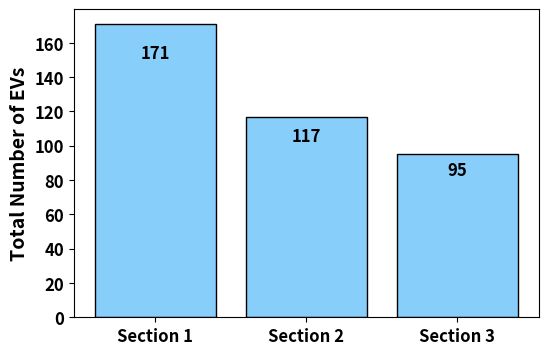
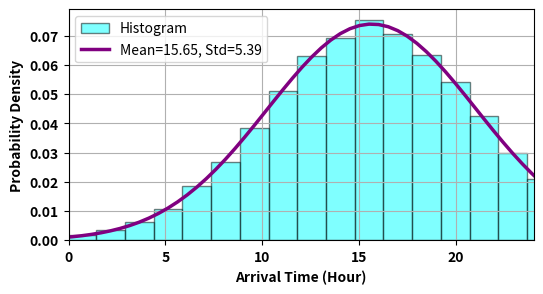
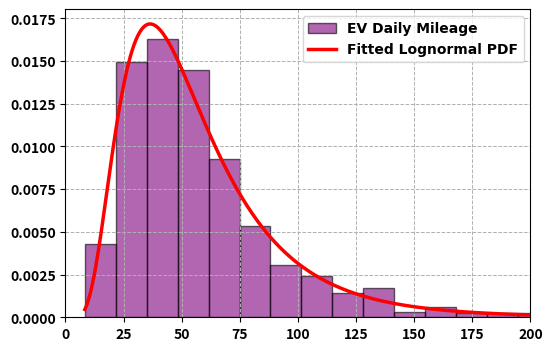
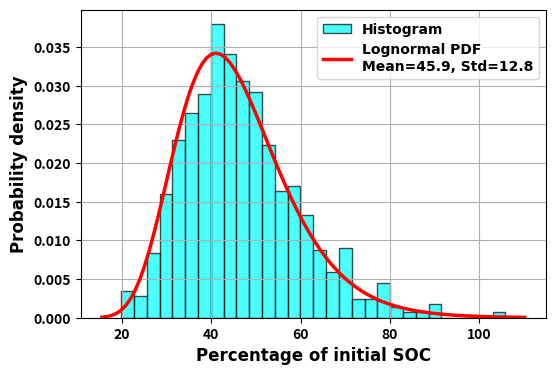
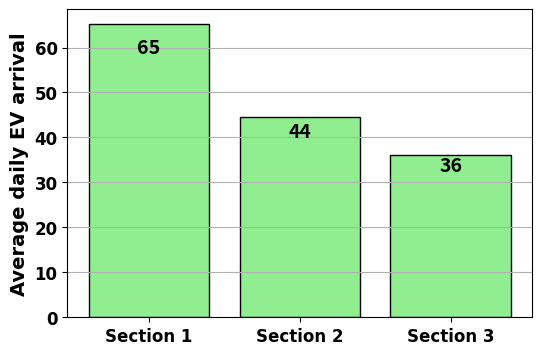
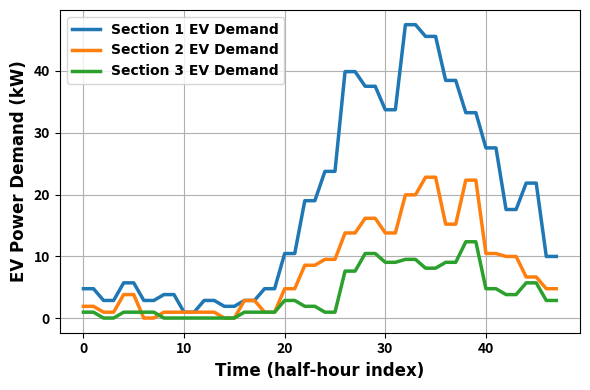

These charts were generated, in order, by the following Python code:
import numpy as np
import matplotlib.pyplot as plt
from scipy.stats import norm, lognorm, gaussian_kde
import matplotlib.lines as mlines


# -----------------------------
# IEEE-33 Load Data (kW, kVAr)
# -----------------------------
LOADS_IEEE33 = [
    (2, 100, 60),
    (3, 90, 40),
    (4, 120, 80),
    (5, 60, 30),
    (6, 60, 20),
    (7, 200, 100),
    (8, 200, 100),
    (9, 60, 20),
    (10, 60, 20),
    (11, 45, 30),
    (12, 60, 35),
    (13, 60, 35),
    (14, 120, 80),
    (15, 60, 10),
    (16, 60, 20),
    (17, 60, 20),
    (18, 90, 40),
    (19, 90, 40),
    (20, 90, 40),
    (21, 90, 40),
    (22, 90, 40),
    (23, 90, 50),
    (24, 420, 200),
    (25, 420, 200),
    (26, 60, 25),
    (27, 60, 25),
    (28, 60, 20),
    (29, 120, 70),
    (30, 200, 60),
    (31, 150, 70),
    (32, 210, 100),
    (33, 60, 40),
]


# -----------------------------
# Section definition (your split)
# -----------------------------
SECTIONS = {
    "Section 1": [2, 3, 4, 5, 19, 20, 21, 22, 23, 24, 25],
    "Section 2": [6, 7, 8, 9, 10, 11, 12, 13, 14, 15, 16, 17, 18],
    "Section 3": [26, 27, 28, 29, 30, 31, 32, 33],
}


# -----------------------------
# EV cluster data (from your clustering)
# -----------------------------
CLUSTER_PERCENTAGES = np.array([0.3859, 0.2164, 0.3977])  # cluster share
CLUSTER_CAPACITIES_KWH = np.array([14.30, 66.06, 80.70])
CLUSTER_RANGES_KM = np.array([78, 236, 480])


# ============================================================
# 1) EV counts per bus & per section (penetration-sensitive)
# ============================================================
def estimate_evs_per_bus(loads_kw, penetration=0.3176, vehicles_per_dwelling=1.6):
    """
    This adapts your EV number logic to be penetration-sensitive.
    Your original code implicitly assumed a fixed multipliers; here we keep the same
    structure BUT scale the EV totals by penetration.
    """
    residential_percentage = 0.85
    commercial_percentage = 0.15
    avg_residential_consumption = 5
    avg_commercial_consumption = 20
    residential_ev_multiplier = 1.6
    commercial_ev_multiplier = 3.0
    safety_factor = 1.10

    households_and_evs = []
    for bus, load_kw, q_kvar in loads_kw:
        residential_load = load_kw * residential_percentage
        commercial_load = load_kw * commercial_percentage

        households = residential_load / avg_residential_consumption
        businesses = commercial_load / avg_commercial_consumption

        evs_residential = households * residential_ev_multiplier * penetration
        evs_commercial = businesses * commercial_ev_multiplier * penetration

        total_evs = (evs_residential + evs_commercial) * safety_factor
        households_and_evs.append((bus, households, businesses, evs_residential, evs_commercial, total_evs))

    return households_and_evs


def aggregate_evs_by_section(households_and_evs, sections):
    evs_per_section = {name: 0.0 for name in sections}
    evs_per_bus = {}

    for bus, households, businesses, evs_res, evs_com, total_evs in households_and_evs:
        evs_per_bus[bus] = total_evs
        for sec_name, buses in sections.items():
            if bus in buses:
                evs_per_section[sec_name] += total_evs

    # round for reporting
    evs_per_section_rounded = {k: int(round(v)) for k, v in evs_per_section.items()}
    evs_per_bus_rounded = {k: int(round(v)) for k, v in evs_per_bus.items()}

    return evs_per_section_rounded, evs_per_bus_rounded


# ============================================================
# 2) Uncertainty modelling (arrival time, daily distance, SOC)
# ============================================================
def plot_arrival_time_distribution(mean_arrival=15.65, std_arrival=5.39):
    samples_per_hour = 1000
    total_samples = samples_per_hour * 24
    arrival_times = np.random.normal(loc=mean_arrival, scale=std_arrival, size=total_samples).flatten()

    plt.figure(figsize=(6, 3))
    plt.hist(arrival_times, bins=30, color="cyan", alpha=0.5, edgecolor="black",
             density=True, label="Histogram")

    xmin, xmax = plt.xlim()
    x = np.linspace(xmin, xmax, 100)
    p = norm.pdf(x, mean_arrival, std_arrival)
    plt.plot(x, p, "purple", label=f"Mean={mean_arrival}, Std={std_arrival}", linewidth=2.5)

    plt.xlim(0, 24)
    plt.xlabel("Arrival Time (Hour)", fontweight="bold")
    plt.ylabel("Probability Density", fontweight="bold")
    plt.xticks(fontweight="bold")
    plt.yticks(fontweight="bold")
    plt.legend(loc="upper left", fontsize=10)
    plt.grid(True)
    plt.show()


def plot_daily_driven_distance(mu_ev=3.8959367126828115, sigma_ev=0.548785984602523):
    np.random.seed(42)
    data_daily_ev = np.random.lognormal(mu_ev, sigma_ev, 1000)

    plt.figure(figsize=(6, 4))
    counts_ev, bins_ev, _ = plt.hist(
        data_daily_ev, bins=30, density=True, alpha=0.6,
        color="purple", edgecolor="black", label="EV Daily Mileage"
    )

    x_ev = np.linspace(bins_ev.min(), bins_ev.max(), 1000)
    pdf_ev = lognorm.pdf(x_ev, sigma_ev, scale=np.exp(mu_ev))
    plt.plot(x_ev, pdf_ev, color="red", linestyle="-", linewidth=2.5, label="Fitted Lognormal PDF")

    plt.xticks(fontsize=10, fontweight="bold")
    plt.yticks(fontsize=10, fontweight="bold")
    plt.legend(loc="upper right", prop={"family": "Arial", "weight": "bold"})
    plt.grid(True, which="both", linestyle="--", linewidth=0.7)
    plt.xlim(0, 200)
    plt.show()


def plot_initial_soc_distribution(mean_soc=45.90, std_soc=12.80):
    mu = np.log(mean_soc**2 / np.sqrt(std_soc**2 + mean_soc**2))
    sigma = np.sqrt(np.log(1 + (std_soc**2 / mean_soc**2)))

    initial_soc = np.random.lognormal(mu, sigma, 1000)

    plt.figure(figsize=(6, 4))
    plt.hist(initial_soc, bins=30, density=True, color="cyan", edgecolor="black",
             alpha=0.7, label="Histogram")

    xmin, xmax = plt.xlim()
    x = np.linspace(xmin, xmax, 90)
    pdf = lognorm.pdf(x, sigma, scale=np.exp(mu))
    plt.plot(x, pdf, "r-", linewidth=2.5, label=f"Lognormal PDF\nMean={mean_soc}, Std={std_soc}")

    plt.xticks(fontweight="bold")
    plt.yticks(fontweight="bold")
    plt.xlabel("Percentage of initial SOC", family="Arial", fontsize=12, fontweight="bold")
    plt.ylabel("Probability density", family="Arial", fontsize=12, fontweight="bold")
    plt.legend(prop={"family": "Arial", "weight": "bold"})
    plt.grid(True)
    plt.show()


# ============================================================
# 3) Plugin interval + daily arrivals per section (Monte Carlo)
# ============================================================
def simulate_section_plugin_intervals(
    total_evs,
    cluster_percentages=CLUSTER_PERCENTAGES,
    capacities=CLUSTER_CAPACITIES_KWH,
    ranges=CLUSTER_RANGES_KM,
    final_soc=90,
    initial_soc_mean=45.12,
    initial_soc_std=12.90,
    mean_driven=3.54,
    std_driven=0.65,
    num_simulations=1000,
):
    """
    Exact logic matching your "simulate_section" approach.
    Returns:
      avg_plugin_intervals_days (per cluster)
      avg_daily_arrivals_evs_per_day (per cluster)
      total_avg_daily_arrival_evs_per_day
    """
    num_ev_per_cluster = [total_evs * p for p in cluster_percentages]
    results = {f"Cluster {i+1}": [] for i in range(len(capacities))}

    for i in range(len(capacities)):
        battery_capacity = capacities[i]
        driving_range = ranges[i]
        num_ev = int(num_ev_per_cluster[i])
        energy_per_km = battery_capacity / driving_range

        for _ in range(num_simulations):
            initial_soc = np.clip(
                np.random.normal(loc=initial_soc_mean, scale=initial_soc_std, size=num_ev),
                0, 70
            )
            energy_needed = ((final_soc - initial_soc) / 100) * battery_capacity
            plugin_intervals = np.zeros(num_ev)

            for ev in range(num_ev):
                total_energy_consumed, days = 0, 0
                while total_energy_consumed < energy_needed[ev]:
                    daily_distance = min(
                        np.random.lognormal(mean=mean_driven, sigma=std_driven),
                        driving_range
                    )
                    total_energy_consumed += daily_distance * energy_per_km
                    days += 1
                plugin_intervals[ev] = days

            results[f"Cluster {i+1}"].append(np.mean(plugin_intervals))

    avg_plugin_intervals = {k: float(np.mean(v)) for k, v in results.items()}
    avg_daily_arrivals = [
        num_ev_per_cluster[i] / avg_plugin_intervals[f"Cluster {i+1}"] for i in range(len(capacities))
    ]
    total_avg_daily_arrival = float(np.sum(avg_daily_arrivals))

    return avg_plugin_intervals, avg_daily_arrivals, total_avg_daily_arrival


# ============================================================
# 4) EV demand profiles per section
#    (A) hourly (24)
#    (B) half-hourly (48)
# ============================================================
def hourly_ev_demand_profile(
    total_evs,
    penetration=0.3176,
    capacities=CLUSTER_CAPACITIES_KWH,
    cluster_percentages=CLUSTER_PERCENTAGES,
    power_levels=np.array([3.6, 7.4, 11]),
    mean_arrival_time=16.55,
    std_arrival_time=5.79,
    mean_initial_soc=0.45,
    std_initial_soc=0.1290,
    final_soc=0.9,
    charging_levels_prob=np.array([0.41, 0.54, 0.05]),
    charger_efficiency=0.95,
    num_iterations=1000,
):
    """
    Your hourly EV demand code adapted so total_evs comes from IEEE-33 section estimation.
    Returns mean profile across Monte Carlo iterations (kW per hour).
    """
    num_evs = int(total_evs * penetration)

    hourly_load_demand = np.zeros((num_iterations, len(capacities), 24))

    for sim in range(num_iterations):
        arrival_times = np.random.normal(mean_arrival_time, std_arrival_time, num_evs)
        arrival_times = np.mod(arrival_times, 24)

        initial_soc = np.clip(np.random.normal(mean_initial_soc, std_initial_soc, num_evs), 0, 0.7)

        start = 0
        for cluster_idx, capacity in enumerate(capacities):
            cluster_evs = int(num_evs * cluster_percentages[cluster_idx])
            cluster_arrivals = arrival_times[start:start + cluster_evs]
            cluster_initial_soc = initial_soc[start:start + cluster_evs]
            start += cluster_evs

            profile = np.zeros(24)

            for hour in range(24):
                evs_arrived_idx = np.where(np.floor(cluster_arrivals) == hour)[0]
                num_arrivals = len(evs_arrived_idx)
                if num_arrivals == 0:
                    continue

                available_charging_time = (hour + 1) - cluster_arrivals[evs_arrived_idx]
                available_charging_time = np.clip(available_charging_time, 0, 1)

                soc = cluster_initial_soc[evs_arrived_idx]

                energy_needed = capacity * (final_soc - soc)
                energy_needed = np.clip(energy_needed, 0, None)

                charging_powers = np.random.choice(power_levels, size=num_arrivals, p=charging_levels_prob)

                max_energy_possible = charging_powers * available_charging_time * charger_efficiency
                energy_delivered = np.minimum(energy_needed, max_energy_possible)

                power_draw = np.where(
                    available_charging_time > 0,
                    energy_delivered / available_charging_time,
                    0
                )

                profile[hour] += np.sum(power_draw)

            hourly_load_demand[sim, cluster_idx, :] = profile

    mean_hourly = np.mean(hourly_load_demand, axis=0)  # [cluster, hour]
    mean_total = np.sum(mean_hourly, axis=0)          # [hour]
    return mean_total, mean_hourly


def half_hourly_section_demand(
    total_evs,
    penetration=0.3792,
    capacities=(14.30, 66.06, 80.70),
    percentages=(0.3859, 0.2164, 0.3977),
    power_levels=(22, 50),
    mean_arrival_time=16.55,
    std_arrival_time=5.79,
    mean_initial_soc=0.4520,
    std_initial_soc=0.1290,
    final_soc=0.9,
    charger_efficiency=0.95,
    num_iterations=100,
):
    """
    Matches your half-hourly demand simulation for each section, output length 48.
    Returns mean_total_half_hourly_demand (kW per 30-min interval).
    """
    num_evs = int(total_evs * penetration)

    total_half_hourly_demand = np.zeros((num_iterations, 48))

    for sim in range(num_iterations):
        arrival_times = np.random.normal(loc=mean_arrival_time, scale=std_arrival_time, size=num_evs)
        arrival_times = np.mod(arrival_times, 24)

        for cluster in range(len(capacities)):
            charging_rate = max(power_levels)

            for half_hour in range(48):
                hour = half_hour // 2
                num_arrivals = np.sum((arrival_times >= hour) & (arrival_times < hour + 0.5))

                num_cluster_arrivals = int(num_arrivals * percentages[cluster])

                for _ in range(num_cluster_arrivals):
                    initial_soc = np.random.normal(loc=mean_initial_soc, scale=std_initial_soc)
                    charging_time = (final_soc - initial_soc) / charging_rate

                    start_half_hour = half_hour
                    end_half_hour = min(48, start_half_hour + int(np.ceil(charging_time * 2)))

                    for h in range(start_half_hour, end_half_hour):
                        if h < 48:
                            actual_charging_power = charging_rate * charger_efficiency
                            total_half_hourly_demand[sim, h] += actual_charging_power

    mean_total = np.mean(total_half_hourly_demand, axis=0)
    return mean_total


# ============================================================
# 5) Energy demand probability (kWh) Monte Carlo
# ============================================================
def energy_demand_probability(
    iterations=1000,
    battery_capacities=(14.30, 66.06, 80.70),
    cluster_probs=(0.3859, 0.2164, 0.3977),
    mean_initial_soc=0.4590,
    std_dev_initial_soc=0.129,
    final_soc=0.90,
    do_plot=True,
):
    energy_demands_per_cluster = {cap: [] for cap in battery_capacities}

    for _ in range(iterations):
        battery_capacity = np.random.choice(battery_capacities, p=cluster_probs)
        initial_soc = np.random.normal(mean_initial_soc, std_dev_initial_soc)
        initial_soc = np.clip(initial_soc, 0, 0.7)

        energy_demand = battery_capacity * (final_soc - initial_soc)
        energy_demands_per_cluster[battery_capacity].append(energy_demand)

    if do_plot:
        plt.figure(figsize=(6, 4))
        hist_colors = ["skyblue", "lightgreen", "salmon"]
        density_colors = ["dodgerblue", "forestgreen", "darkorange"]
        labels = [f"Cluster {i + 1}" for i in range(len(battery_capacities))]

        legend_handles = []

        for i, cap in enumerate(battery_capacities):
            mean_demand = np.mean(energy_demands_per_cluster[cap])
            std_dev_demand = np.std(energy_demands_per_cluster[cap])

            plt.hist(
                energy_demands_per_cluster[cap],
                bins=20,
                density=True,
                alpha=0.5,
                color=hist_colors[i],
                edgecolor="black",
            )

            density = gaussian_kde(energy_demands_per_cluster[cap])
            x_vals = np.linspace(min(energy_demands_per_cluster[cap]),
                                 max(energy_demands_per_cluster[cap]), 1000)
            plt.plot(x_vals, density(x_vals), color=density_colors[i], linewidth=3.5)

            legend_handles.append(
                mlines.Line2D(
                    [], [], color=hist_colors[i], lw=6,
                    label=f"{labels[i]}: Mean={mean_demand:.2f} kWh, Std={std_dev_demand:.2f} kWh"
                )
            )

        plt.xlabel("Energy Demand (kWh)", family="Arial", fontsize=14, fontweight="bold")
        plt.ylabel("Probability Density", family="Arial", fontsize=14, fontweight="bold")
        plt.xticks(family="Arial", fontsize=12, fontweight="bold")
        plt.yticks(family="Arial", fontsize=12, fontweight="bold")
        plt.legend(handles=legend_handles, prop={"family": "Arial", "weight": "bold", "size": 10}, loc="upper right")
        plt.tight_layout()
        plt.show()

    return energy_demands_per_cluster


# ============================================================
# MAIN RUN (prints outputs for each section)
# ============================================================
if __name__ == "__main__":
    # 1) Build IEEE-33 "system" logically (load list is the system input)
    # 2) Divide into sections already defined

    # 3) Estimate EV counts (per bus, per section) for a chosen penetration
    penetration = 0.3176  # change this to compare scenarios
    households_and_evs = estimate_evs_per_bus(LOADS_IEEE33, penetration=penetration)
    evs_per_section, evs_per_bus = aggregate_evs_by_section(households_and_evs, SECTIONS)

    print("\n--- Estimated EV counts by Section ---")
    for sec, n in evs_per_section.items():
        print(f"{sec}: {n} EVs")

    print("\n--- Estimated EV counts by Bus (IEEE-33) ---")
    for b in sorted(evs_per_bus):
        print(f"Bus {b}: {evs_per_bus[b]} EVs")

    # Plot EVs per section (same style as your original)
    plt.figure(figsize=(6, 4))
    plt.bar(evs_per_section.keys(), evs_per_section.values(), color="lightskyblue", edgecolor="black")
    for sec, total_evs in evs_per_section.items():
        plt.text(sec, total_evs - total_evs * 0.1, f"{total_evs:.0f}",
                 ha="center", va="center", fontsize=12, fontweight="bold", color="black")
    plt.ylabel("Total Number of EVs", fontsize=14, fontweight="bold")
    plt.xticks(fontsize=12, fontweight="bold")
    plt.yticks(fontsize=12, fontweight="bold")
    plt.show()

    # 4) Uncertainty plots (optional)
    plot_arrival_time_distribution()
    plot_daily_driven_distance()
    plot_initial_soc_distribution()

    # 5) Plugin interval + daily arrivals per section
    print("\n--- Plugin Intervals + Daily Arrivals (per Section) ---")
    total_arrivals = 0.0
    total_evs_all_sections = sum(evs_per_section.values())

    section_daily_arrivals = []
    for sec_name, total_evs in evs_per_section.items():
        avg_plugin_intervals, avg_daily_arrivals, total_avg_daily_arrival = simulate_section_plugin_intervals(total_evs)

        print(f"\n{sec_name}:")
        print("Average Plugin Interval (Days) per Cluster:")
        for cl, interval in avg_plugin_intervals.items():
            print(f"  {cl}: {interval:.2f} days")
        print("Average Daily Arrival per Cluster:")
        for i, arrival in enumerate(avg_daily_arrivals, start=1):
            print(f"  Cluster {i}: {arrival:.2f} EVs/day")
        print(f"Total Average Daily Arrival: {total_avg_daily_arrival:.2f} EVs/day")

        section_daily_arrivals.append(total_avg_daily_arrival)
        total_arrivals += total_avg_daily_arrival

    percentage_ev_arrival_daily = (total_arrivals / total_evs_all_sections) * 100 if total_evs_all_sections > 0 else 0
    print(f"\nPercentage of EV Arrival Daily: {percentage_ev_arrival_daily:.2f}%")

    # Plot daily arrivals per section
    plt.figure(figsize=(6, 4))
    plt.bar(list(evs_per_section.keys()), section_daily_arrivals, color="lightgreen", edgecolor="black")
    for i, val in enumerate(section_daily_arrivals):
        plt.text(i, val - val * 0.1, f"{val:.0f}", fontsize=14, ha="center", fontweight="bold")
    plt.ylabel("Average daily EV arrival", family="Arial", fontsize=14, fontweight="bold")
    plt.yticks(family="Arial", fontsize=12, fontweight="bold")
    plt.xticks(family="Arial", fontsize=12, fontweight="bold")
    plt.grid(axis="y")
    plt.show()

    # 6) Half-hourly EV demand profiles for each section (48 points)
    print("\n--- Half-hourly EV demand profiles (48 steps) computed ---")
    sec_names = list(evs_per_section.keys())
    demand_48 = {}
    for sec in sec_names:
        demand_48[sec] = half_hourly_section_demand(evs_per_section[sec])

    # Plot half-hourly profiles
    plt.figure(figsize=(6, 4))
    for sec in sec_names:
        plt.plot(range(48), demand_48[sec], linewidth=2.5, label=f"{sec} EV Demand")
    plt.legend(prop={"family": "Arial", "weight": "bold"})
    plt.xlabel("Time (half-hour index)", family="Arial", fontsize=12, fontweight="bold")
    plt.ylabel("EV Power Demand (kW)", family="Arial", fontsize=12, fontweight="bold")
    plt.xticks(fontweight="bold", fontsize=10)
    plt.yticks(fontweight="bold", fontsize=10)
    plt.grid()
    plt.tight_layout()
    plt.show()